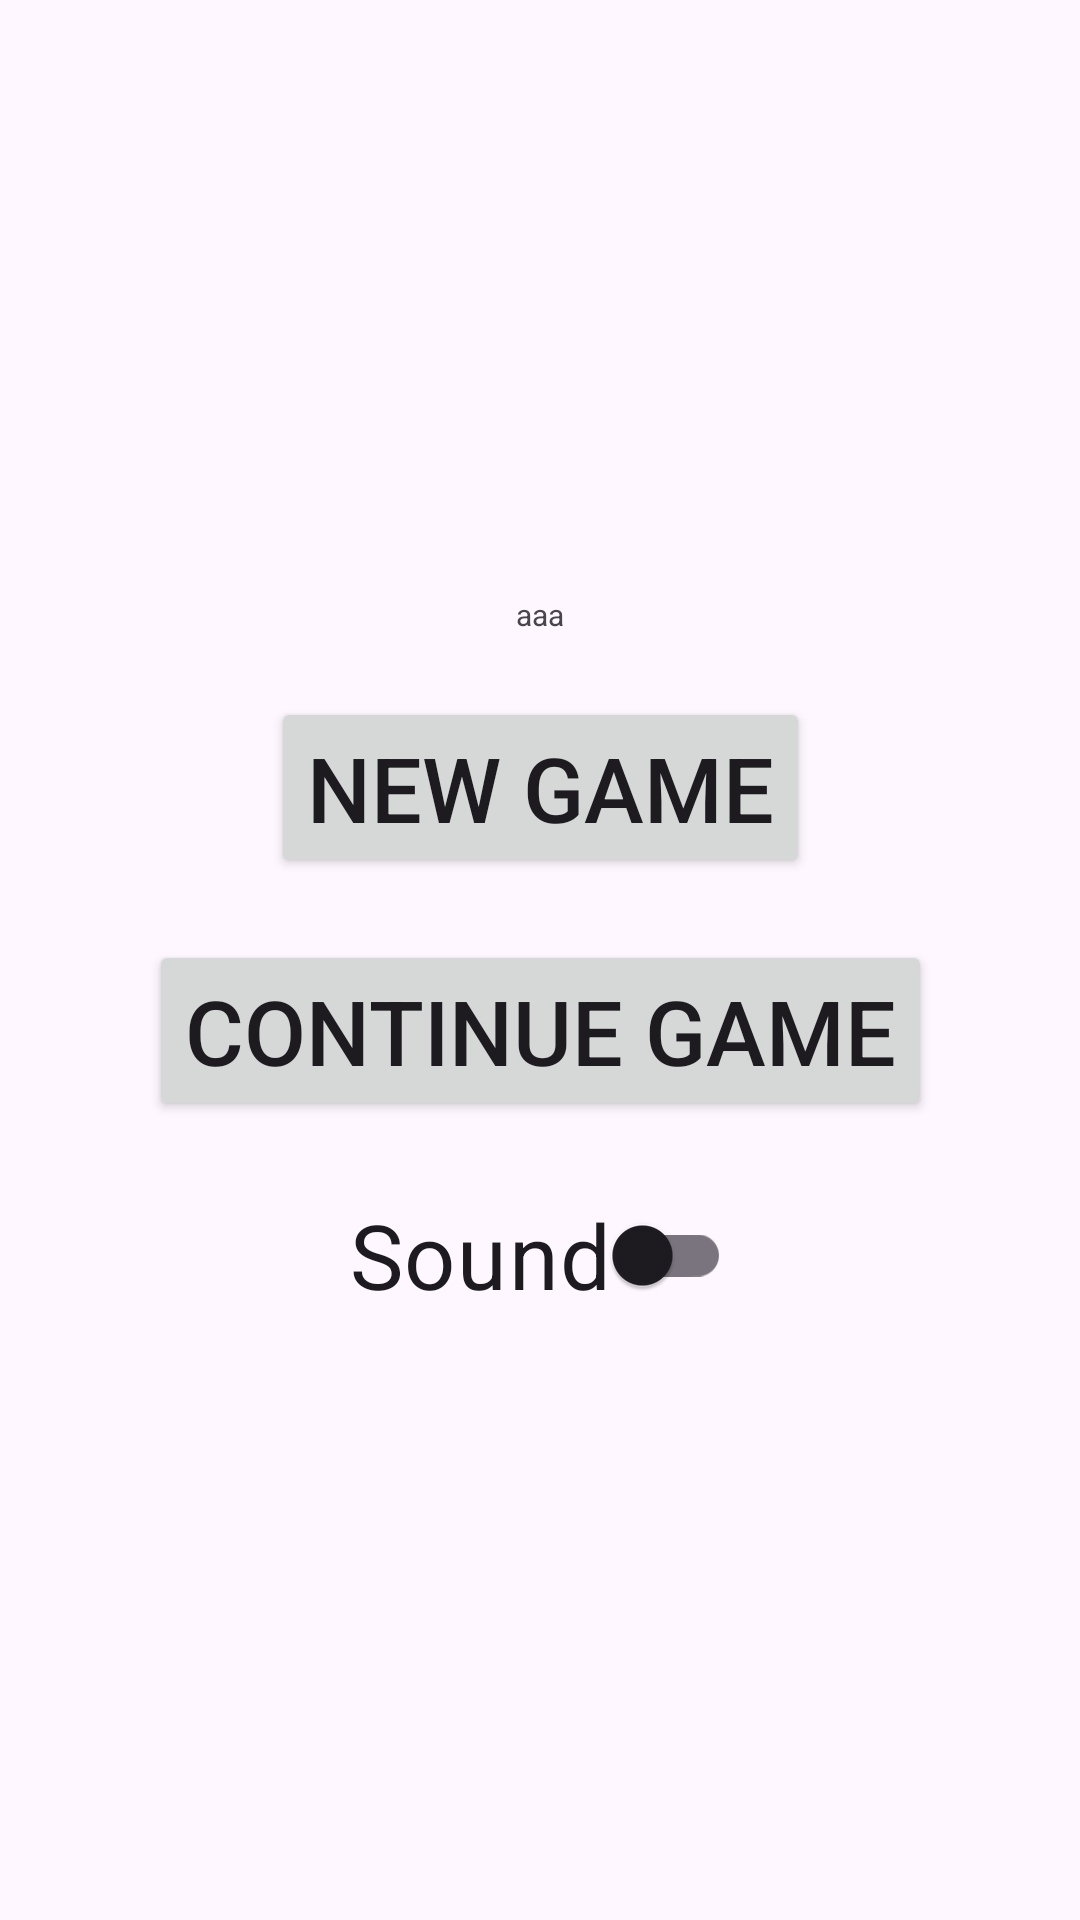

This screen was rendered from an Android layout file. Write that file and the resources it references.
<!-- AndroidManifest.xml: application theme Theme.AndKotBreakout -->
<!-- res/layout/activity_splash.xml -->
<?xml version="1.0" encoding="utf-8"?>
<androidx.constraintlayout.widget.ConstraintLayout xmlns:android="http://schemas.android.com/apk/res/android"
    xmlns:app="http://schemas.android.com/apk/res-auto"
    xmlns:tools="http://schemas.android.com/tools"
    android:id="@+id/main"
    android:layout_width="match_parent"
    android:layout_height="match_parent"
    tools:context=".SplashActivity">

    <TextView
        android:id="@+id/hiScoreView"
        android:layout_margin="5pt"
        android:layout_width="wrap_content"
        android:layout_height="wrap_content"
        android:text="@string/score"
        android:textSize="10sp"
        app:layout_constraintEnd_toEndOf="parent"
        app:layout_constraintStart_toStartOf="parent"
        app:layout_constraintTop_toTopOf="parent"
        app:layout_constraintBottom_toBottomOf="parent"
        app:layout_constraintVertical_bias="0.5"
        app:layout_constraintBottom_toTopOf="@id/newGameButton"
        app:layout_constraintVertical_chainStyle="packed"/>

    <Button
        android:id="@+id/newGameButton"
        android:layout_margin="5pt"
        android:layout_width="wrap_content"
        android:layout_height="wrap_content"
        android:text="@string/launch"
        android:textSize="30sp"
        app:layout_constraintTop_toBottomOf="@+id/hiScoreView"
        app:layout_constraintBottom_toTopOf="@+id/contGameButton"
        app:layout_constraintStart_toStartOf="parent"
        app:layout_constraintEnd_toEndOf="parent" />

    <Button
        android:id="@+id/contGameButton"
        android:layout_margin="5pt"
        android:layout_width="wrap_content"
        android:layout_height="wrap_content"
        android:text="@string/cont"
        android:textSize="30sp"
        app:layout_constraintBottom_toTopOf="@+id/soundToggleButton"
        app:layout_constraintTop_toBottomOf="@+id/newGameButton"
        app:layout_constraintStart_toStartOf="parent"
        app:layout_constraintEnd_toEndOf="parent" />

    <androidx.appcompat.widget.SwitchCompat
        android:id="@+id/soundToggleButton"
        android:layout_margin="5pt"
        android:layout_width="wrap_content"
        android:layout_height="wrap_content"
        android:text="@string/sound"
        android:textSize="30sp"
        android:textOff="Sound OFF"
        android:textOn="Sound ON"
        app:layout_constraintTop_toBottomOf="@+id/contGameButton"
        app:layout_constraintBottom_toBottomOf="parent"
        app:layout_constraintStart_toStartOf="parent"
        app:layout_constraintEnd_toEndOf="parent" />

</androidx.constraintlayout.widget.ConstraintLayout>
<!-- resources referenced by this layout -->
<resources>
  <string name="cont">Continue Game</string>
  <string name="launch">New Game</string>
  <string name="score">aaa</string>
  <string name="sound">Sound</string>
  <style name="Theme.AndKotBreakout" parent="Base.Theme.AndKotBreakout" />
  <style name="Base.Theme.AndKotBreakout" parent="Theme.Material3.DayNight.NoActionBar">
          
          
      </style>
</resources>
